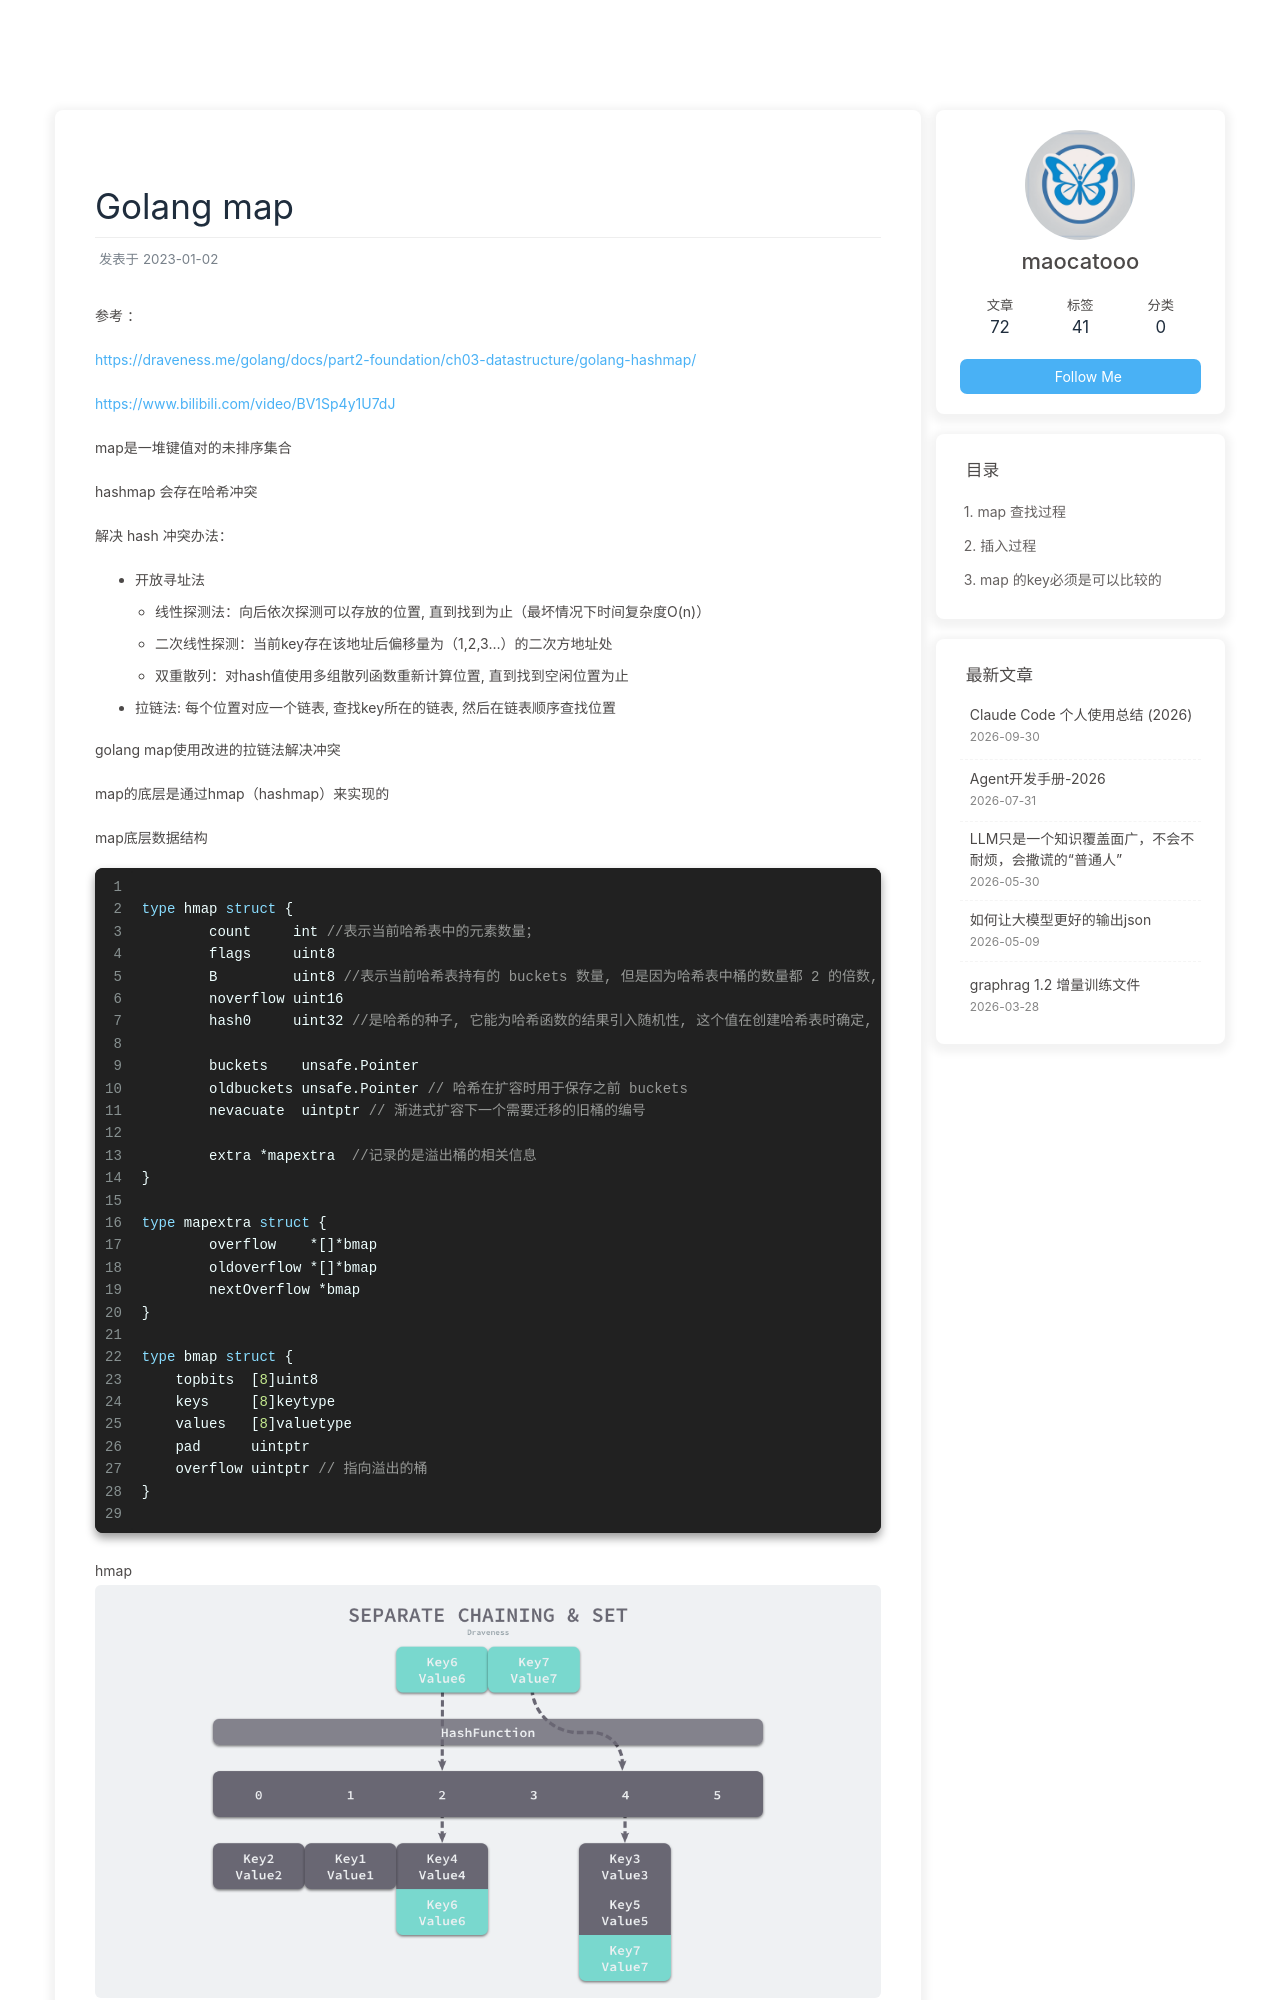

repository: maocatooo/maocatooo.github.io · page: 2023/01/02/golang/map/index.html · generator: jekyll

---
title: Golang map
date: 2023-01-02
tags: [Golang]
---


参考 ： 

https://draveness.me/golang/docs/part2-foundation/ch03-datastructure/golang-hashmap/

https://www.bilibili.com/video/BV1Sp4y1U7dJ


map是一堆键值对的未排序集合

hashmap 会存在哈希冲突

解决 hash 冲突办法：

  - 开放寻址法
    - 线性探测法：向后依次探测可以存放的位置, 直到找到为止（最坏情况下时间复杂度O(n)）
    - 二次线性探测：当前key存在该地址后偏移量为（1,2,3...）的二次方地址处
    - 双重散列：对hash值使用多组散列函数重新计算位置, 直到找到空闲位置为止
  - 拉链法: 每个位置对应一个链表, 查找key所在的链表, 然后在链表顺序查找位置

golang map使用改进的拉链法解决冲突

map的底层是通过hmap（hashmap）来实现的

map底层数据结构

```golang

type hmap struct {
	count     int //表示当前哈希表中的元素数量；
	flags     uint8
	B         uint8 //表示当前哈希表持有的 buckets 数量, 但是因为哈希表中桶的数量都 2 的倍数, 所以该字段会存储对数, 也就是 len(buckets) == 2^B；
	noverflow uint16
	hash0     uint32 //是哈希的种子, 它能为哈希函数的结果引入随机性, 这个值在创建哈希表时确定, 并在调用哈希函数时作为参数传入；
